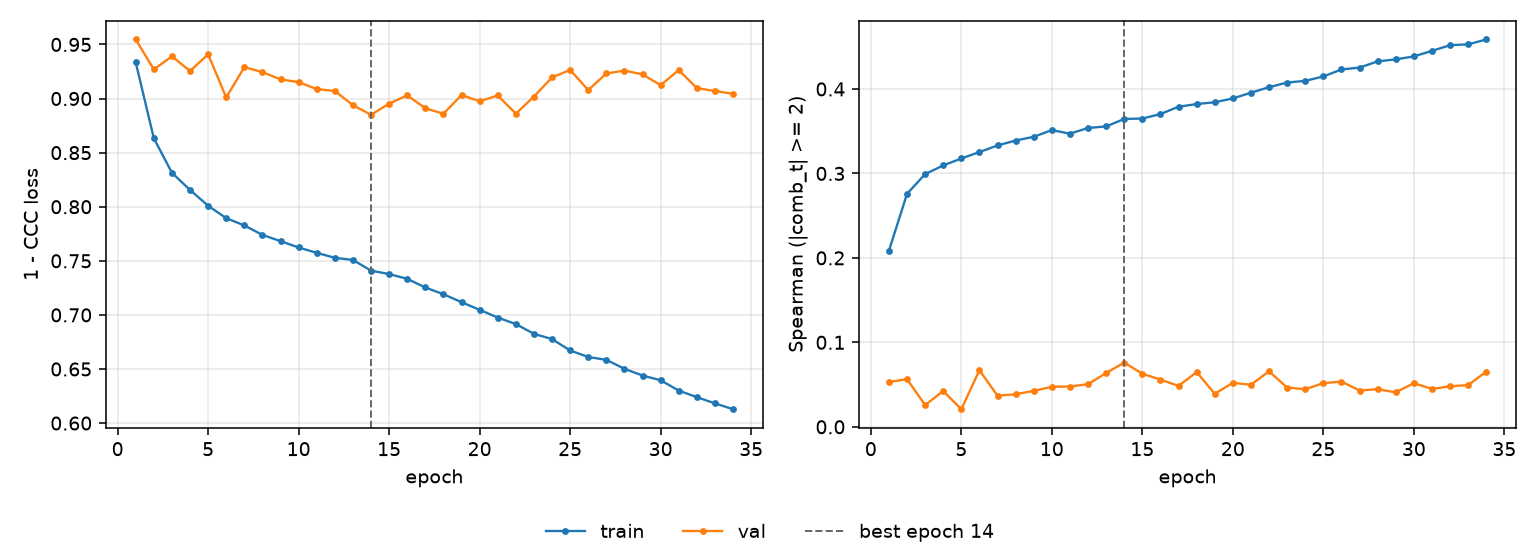

Data behind this chart, as committed beside it:
epoch, tr_loss, vl_loss, tr_sp, vl_sp, is_best
1, 0.9334, 0.9546, 0.2085, 0.05297, False
2, 0.8633, 0.9269, 0.2758, 0.05647, False
3, 0.8314, 0.939, 0.2992, 0.0257, False
4, 0.8155, 0.9254, 0.3095, 0.04234, False
5, 0.8009, 0.9409, 0.3177, 0.02082, False
6, 0.7894, 0.901, 0.3253, 0.06695, False
7, 0.7827, 0.929, 0.3331, 0.03679, False
8, 0.7739, 0.9244, 0.3389, 0.0385, False
9, 0.7681, 0.9177, 0.3434, 0.04255, False
10, 0.7623, 0.9151, 0.3513, 0.04736, False
11, 0.7574, 0.9087, 0.3471, 0.04767, False
12, 0.7528, 0.907, 0.3538, 0.05048, False
13, 0.7508, 0.8938, 0.3556, 0.06362, False
14, 0.7409, 0.885, 0.3645, 0.07607, True
15, 0.7377, 0.8953, 0.365, 0.06284, False
16, 0.7334, 0.9029, 0.3703, 0.05585, False
17, 0.7254, 0.891, 0.379, 0.04841, False
18, 0.7191, 0.886, 0.3821, 0.06481, False
19, 0.7118, 0.9032, 0.3843, 0.0391, False
20, 0.7047, 0.8974, 0.3888, 0.052, False
21, 0.6975, 0.9028, 0.3956, 0.04981, False
22, 0.6915, 0.886, 0.4021, 0.06569, False
23, 0.6825, 0.9018, 0.4076, 0.04648, False
24, 0.6777, 0.9195, 0.4096, 0.04446, False
25, 0.6671, 0.9264, 0.4148, 0.05169, False
26, 0.6611, 0.9078, 0.4231, 0.05355, False
27, 0.6584, 0.9232, 0.4253, 0.0429, False
28, 0.6502, 0.9258, 0.4327, 0.04458, False
29, 0.644, 0.9223, 0.435, 0.04072, False
30, 0.6396, 0.9123, 0.4385, 0.0517, False
31, 0.6301, 0.9263, 0.4451, 0.04477, False
32, 0.624, 0.9097, 0.4518, 0.04803, False
33, 0.6182, 0.9069, 0.4529, 0.04932, False
34, 0.6128, 0.9044, 0.4586, 0.06533, False
